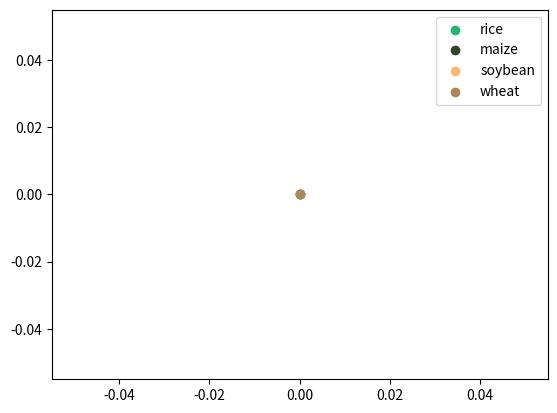

Python code for this plot:
# -*- coding: utf-8 -*-
# @author: Shenzhou Liu
# @email: shenzhouliu@whu.edu.cn
# @copyright: © 2024 Shenzhou Liu. All rights reserved.
CROP_COLOR_MAP = {
    "rice": (34,181,113),
    "maize": (48,69,48),
    "soybean": (249,185,113),
    "wheat": (173,135,91),
}

import matplotlib.pyplot as plt

fig = plt.figure()
ax = fig.add_subplot(111)
for crop, color in CROP_COLOR_MAP.items():
    color = [c/255 for c in color]
    ax.scatter(0, 0, c=[color], label=crop)
ax.legend()
plt.show()